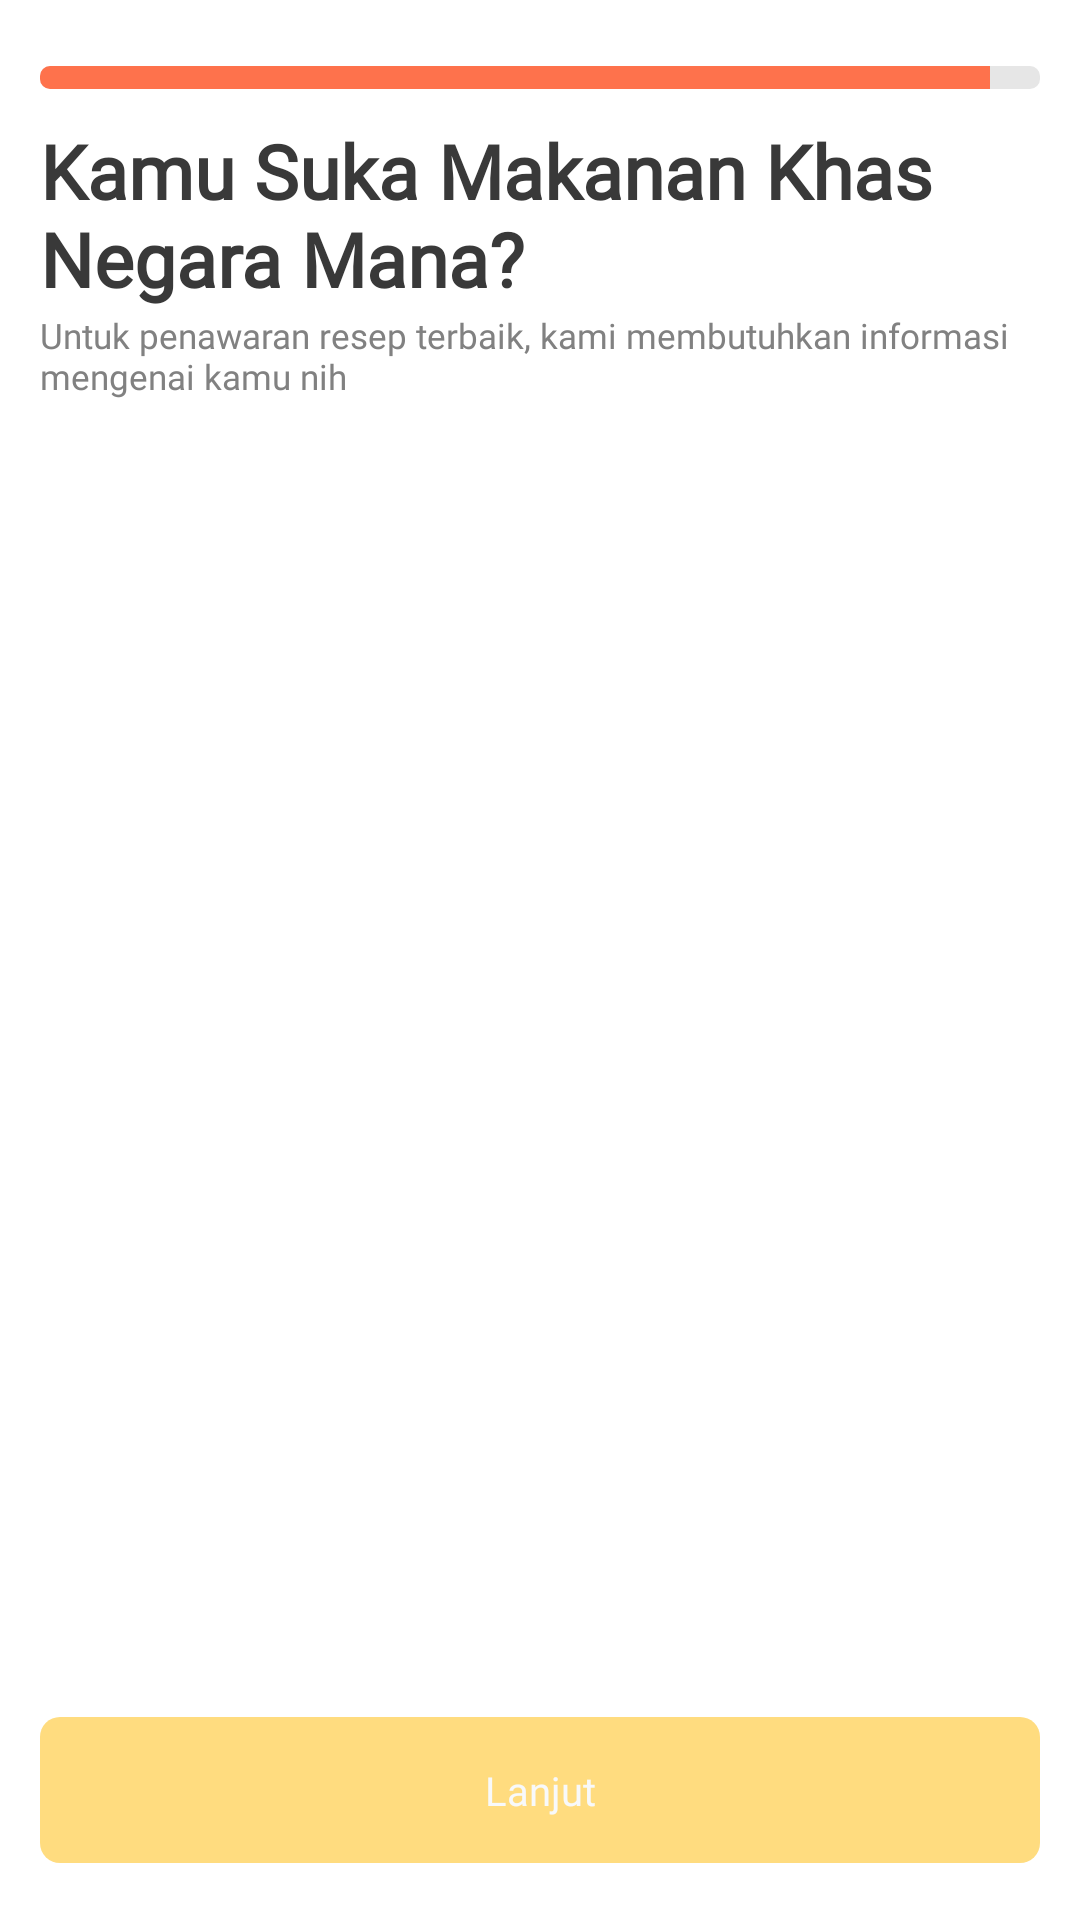

The Android layout XML behind this screen, and the referenced resources:
<!-- AndroidManifest.xml: application theme Theme.MyApp -->
<!-- res/layout/activity_survey_eleven.xml -->
<?xml version="1.0" encoding="UTF-8"?>
<LinearLayout xmlns:android="http://schemas.android.com/apk/res/android"
    xmlns:app="http://schemas.android.com/apk/res-auto"
    android:layout_width="match_parent"
    android:layout_height="match_parent"
    xmlns:tools="http://schemas.android.com/tools">

    <LinearLayout
        style="@style/groupStylewhite_A700"
        android:layout_width="match_parent"
        android:layout_height="match_parent"
        android:layout_marginStart="@dimen/_16pxh"
        android:layout_marginTop="@dimen/_23pxv"
        android:layout_marginEnd="@dimen/_16pxh"
        android:gravity="center_horizontal"
        android:orientation="vertical">

        <RelativeLayout
            android:layout_width="match_parent"
            android:layout_height="match_parent">

            <androidx.core.widget.NestedScrollView
                android:layout_width="match_parent"
                android:layout_height="match_parent"
                android:clipToPadding="false"
                android:fillViewport="true"
                android:gravity="start">

                <LinearLayout
                    android:layout_width="match_parent"
                    android:layout_height="wrap_content"
                    android:gravity="start"
                    android:orientation="vertical">

                    <ProgressBar
                        style="@style/Widget.AppCompat.ProgressBar.Horizontal"
                        android:layout_width="match_parent"
                        android:layout_height="wrap_content"
                        android:indeterminate="false"
                        android:max="100"
                        android:minHeight="@dimen/_8pxv"
                        android:progress="95"
                        android:progressDrawable="@drawable/layer_list_bg_gray_300_radius_4" />

                    <TextView
                        style="@style/txtPoppinssemibold30"
                        android:layout_width="match_parent"
                        android:layout_height="wrap_content"
                        android:layout_marginTop="@dimen/_11pxv"
                        android:layout_marginEnd="@dimen/_10pxh"
                        android:text="@string/TitleSurveyLenguage" />

                    <TextView
                        style="@style/txtPoppinsregular14_1"
                        android:layout_width="match_parent"
                        android:layout_height="wrap_content"
                        android:layout_marginTop="@dimen/_1pxv"
                        android:layout_marginEnd="@dimen/_10pxh"
                        android:text="@string/msg_untuk_penawaran" />

                    <androidx.recyclerview.widget.RecyclerView
                        android:id="@+id/rv_data"
                        android:layout_width="match_parent"
                        android:layout_height="wrap_content"
                        android:layout_marginTop="@dimen/_15pxv"
                        android:nestedScrollingEnabled="false"
                        app:layoutManager="androidx.recyclerview.widget.GridLayoutManager"
                        app:spanCount="1"
                        tools:itemCount="6"
                        tools:listitem="@layout/row_img_checkbox" />

                    <View
                        android:layout_width="0dp"
                        android:layout_height="90dp"/>

                </LinearLayout>
            </androidx.core.widget.NestedScrollView>

            <androidx.appcompat.widget.AppCompatButton
                android:id="@+id/btn_lanjut"
                style="@style/btnSolidRounded_6"
                android:layout_width="match_parent"
                android:layout_height="wrap_content"
                android:layout_alignParentBottom="true"
                android:layout_marginBottom="@dimen/_20pxv"
                android:ellipsize="end"
                android:gravity="center"
                android:paddingStart="@dimen/_30pxh"
                android:paddingTop="@dimen/_16pxv"
                android:paddingEnd="@dimen/_30pxh"
                android:paddingBottom="@dimen/_16pxv"
                android:singleLine="true"
                android:text="@string/lbl_lanjut"
                android:textAllCaps="false" />

        </RelativeLayout>


    </LinearLayout>
</LinearLayout>
<!-- res/layout/row_img_checkbox.xml (included above) -->
<?xml version="1.0" encoding="UTF-8"?>
<LinearLayout style="@style/groupStylegray_100cornerRadius"
    xmlns:android="http://schemas.android.com/apk/res/android"
    xmlns:tools="http://schemas.android.com/tools"
    android:layout_width="match_parent"
    android:layout_height="wrap_content"
    android:gravity="center_horizontal"
    android:layout_marginEnd="10dp"
    android:layout_marginBottom="10dp"
    android:orientation="vertical"
    xmlns:app="http://schemas.android.com/apk/res-auto">


    <RelativeLayout
        android:layout_width="match_parent"
        android:layout_height="wrap_content">

        <LinearLayout
            android:layout_width="wrap_content"
            android:layout_height="wrap_content"
            android:gravity="center"
            android:orientation="horizontal">
            <ImageView
                android:id="@+id/imageView"
                android:layout_width="50dp"
                android:layout_height="50dp"
                android:src="@drawable/img_keju"
              />
            <LinearLayout
                android:layout_width="250dp"
                android:layout_height="wrap_content"
                android:orientation="vertical"
                >
                <TextView
                    android:id="@+id/txtName"
                    style="@style/txtPoppinsmedium12_1"
                    android:layout_width="wrap_content"
                    android:layout_height="wrap_content"
                    android:layout_marginStart="10dp"
                    android:text="@string/have_account"
                    app:layout_constraintStart_toEndOf="@id/imageView"
                    app:layout_constraintTop_toTopOf="@id/imageView"
                    app:layout_constraintEnd_toEndOf="parent"
                    app:layout_constraintWidth_default="wrap"/>

                <TextView
                    android:id="@+id/txtdescription"
                    style="@style/txtPoppinsmedium12_5"
                    android:layout_width="wrap_content"
                    android:layout_height="wrap_content"
                    android:text="@string/msg_resep_pilihan_s2"
                    android:layout_marginStart="10dp"
                    app:layout_constraintStart_toEndOf="@id/imageView"
                    app:layout_constraintTop_toBottomOf="@id/txtName"
                    app:layout_constraintEnd_toEndOf="parent"
                    app:layout_constraintWidth_default="wrap"/>

            </LinearLayout>



        </LinearLayout>

        
        <CheckBox
            android:id="@+id/checkBox"
            android:layout_width="wrap_content"
            android:layout_height="wrap_content"
            android:layout_marginEnd="@dimen/_5pxh"
            android:layout_marginTop="@dimen/_13pxv"
            android:layout_alignParentEnd="true"
            android:layout_alignParentRight="true"
            android:layout_centerVertical="true" />

    </RelativeLayout>

</LinearLayout>
<!-- resources referenced by this layout -->
<resources>
  <dimen name="_10pxh">10.0dp</dimen>
  <dimen name="_11pxv">11.0dp</dimen>
  <dimen name="_13pxv">13.0dp</dimen>
  <dimen name="_15pxv">15.0dp</dimen>
  <dimen name="_16pxh">16.0dp</dimen>
  <dimen name="_16pxv">16.0dp</dimen>
  <dimen name="_1pxv">1.0dp</dimen>
  <dimen name="_20pxv">20.0dp</dimen>
  <dimen name="_23pxv">23.0dp</dimen>
  <dimen name="_30pxh">30.0dp</dimen>
  <dimen name="_5pxh">5.0dp</dimen>
  <dimen name="_8pxv">8.0dp</dimen>
  <string name="TitleSurveyLenguage">Kamu Suka Makanan Khas Negara Mana? </string>
  <string name="have_account">Sudah memiliki akun? Masuk Disini</string>
  <string name="lbl_lanjut">Lanjut</string>
  <string name="msg_resep_pilihan_s2">Resep Pilihan Spesal Untukmu</string>
  <string name="msg_untuk_penawaran">Untuk penawaran resep terbaik, kami membutuhkan informasi mengenai kamu nih</string>
  <style name="btnSolidRounded_6">
          <item name="android:textSize">@dimen/_16pxh</item>
          <item name="android:textColor">@color/gray_50</item>
          <item name="android:fontFamily">@font/poppins</item>
          <item name="android:textFontWeight" tools:targetApi="p">500</item>
          <item name="android:background">@drawable/rectangle_bg_amber_200_radius_8</item>
      </style>
  <style name="groupStylegray_100cornerRadius">
          <item name="android:background">@drawable/rectangle_bg_gray_100_radius_8</item>
      </style>
  <style name="groupStylewhite_A700">
          <item name="android:background">@drawable/rectangle_bg_white_a700</item>
      </style>
  <style name="txtPoppinsmedium12_1">
          <item name="android:textSize">@dimen/_12pxh</item>
          <item name="android:textColor">@color/bluegray_700</item>
          <item name="android:fontFamily">@font/poppins</item>
          <item name="android:textFontWeight" tools:targetApi="p">500</item>
      </style>
  <style name="txtPoppinsmedium12_5">
          <item name="android:textSize">@dimen/_12pxh</item>
          <item name="android:textColor">@color/bluegray_200</item>
          <item name="android:fontFamily">@font/poppins</item>
          <item name="android:textFontWeight" tools:targetApi="p">500</item>
      </style>
  <style name="txtPoppinsregular14_1">
          <item name="android:textSize">@dimen/_14pxh</item>
          <item name="android:textColor">@color/gray_600</item>
          <item name="android:fontFamily">@font/poppins</item>
          <item name="android:textFontWeight" tools:targetApi="p">400</item>
      </style>
  <style name="txtPoppinssemibold30">
          <item name="android:textSize">@dimen/_30pxh</item>
          <item name="android:textColor">@color/gray_800</item>
          <item name="android:fontFamily">@font/poppins</item>
          <item name="android:textFontWeight" tools:targetApi="p">600</item>
      </style>
  <color name="gray_300">#e6e6e6</color>
  <dimen name="_4pxh">4.0dp</dimen>
  <color name="deep_orange_400">#fe724c</color>
  <color name="gray_50">#f8f9fa</color>
  <!-- drawable rectangle_bg_amber_200_radius_8 (drawable) -->
  <?xml version="1.0" encoding="UTF-8"?>
  <shape android:shape="rectangle" xmlns:android="http://schemas.android.com/apk/res/android">
      <solid android:color="@color/amber_200"/>
      <corners android:radius="@dimen/_8pxh"/>
  </shape>
  <dimen name="_12pxh">12.0dp</dimen>
  <color name="bluegray_700">#495057</color>
  <color name="bluegray_200">#adb5bd</color>
  <dimen name="_14pxh">14.0dp</dimen>
  <color name="gray_600">#818181</color>
  <color name="gray_800">#393939</color>
  <color name="amber_200">#ffdc7f</color>
  <dimen name="_8pxh">8.0dp</dimen>
</resources>
